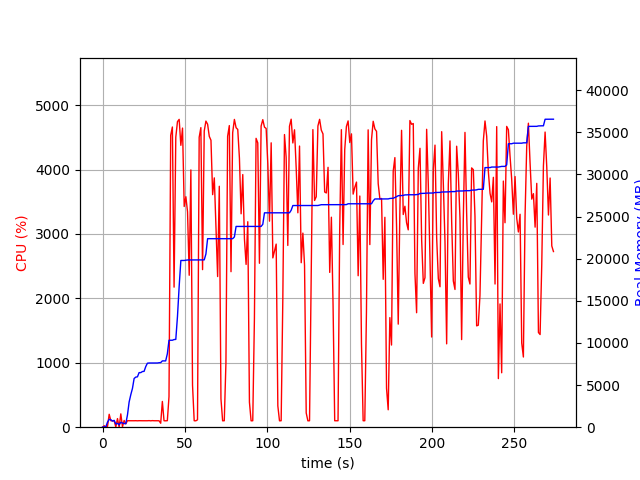

The data file committed next to this chart (first rows):
elapsed_time, nproc, cpu, mem_real, mem_virtual
3.9577484130859375e-05, 1, 0.0, 8.957, 3186
1.007, 2, 22.8, 44.6, 148.8
2.015, 2, 4.0, 57.35, 161.8
3.022, 4, 12.9, 606.3, 2291
4.03, 4, 200.4, 930.3, 2639
5.038, 4, 100.2, 883.2, 2624
6.046, 3, 100.2, 722, 2081
7.054, 3, 99.2, 813.5, 2225
8.062, 4, 3.0, 384.7, 1930
9.07, 4, 133.6, 459.8, 2072
10.08, 3, 1.0, 277.5, 1605
11.09, 4, 207.0, 589.1, 2235
12.1, 5, 6.9, 494.1, 2340
13.11, 4, 104.8, 425.6, 2039
14.12, 1, 51.4, 423.2, 1642
15.14, 1, 100.5, 1457, 2632
16.15, 1, 100.1, 2995, 5000
17.16, 1, 100.1, 3859, 6776
18.16, 1, 99.1, 4603, 6786
19.17, 1, 100.1, 5779, 8690
20.18, 1, 101.1, 5945, 8690
21.19, 1, 99.2, 5977, 8690
22.2, 1, 101.1, 6477, 8702
23.21, 1, 100.2, 6477, 8702
24.22, 1, 100.2, 6605, 8702
25.23, 1, 100.2, 6627, 8702
26.23, 1, 99.2, 7191, 10750
27.24, 1, 100.1, 7593, 10750
28.25, 1, 102.1, 7617, 10750
29.26, 1, 99.2, 7619, 10750
30.27, 1, 102.1, 7619, 10750
31.28, 1, 100.2, 7619, 10750
32.28, 1, 100.2, 7619, 10750
33.29, 1, 100.2, 7619, 10750
34.3, 1, 100.1, 7651, 10750
35.31, 2, 61.4, 7666, 10784
36.32, 1, 399.8, 7868, 14199
37.33, 1, 100.1, 7868, 14199
38.34, 1, 99.2, 7868, 14199
39.35, 1, 101.2, 8710, 17399
40.35, 1, 475.3, 10318, 17765
41.38, 1, 4531, 10320, 17765
42.41, 1, 4661, 10320, 17765
43.43, 1, 2174, 10401, 17765
44.48, 1, 4503, 10419, 17765
45.5, 1, 4744, 13144, 25969
46.53, 1, 4779, 16707, 27512
47.55, 1, 4376, 19786, 27548
48.57, 1, 4644, 19786, 27548
49.58, 1, 3427, 19788, 27548
50.6, 1, 3578, 19818, 27550
51.61, 1, 3343, 19846, 27550
52.63, 1, 2359, 19846, 27550
53.63, 1, 3994, 19846, 27550
54.64, 1, 651.9, 19854, 27550
55.65, 1, 100.2, 19854, 27550
56.66, 1, 99.3, 19854, 27550
57.66, 1, 115.1, 19854, 27550
58.68, 1, 4501, 19854, 27550
59.71, 1, 4651, 19854, 27550
... 211 more rows
